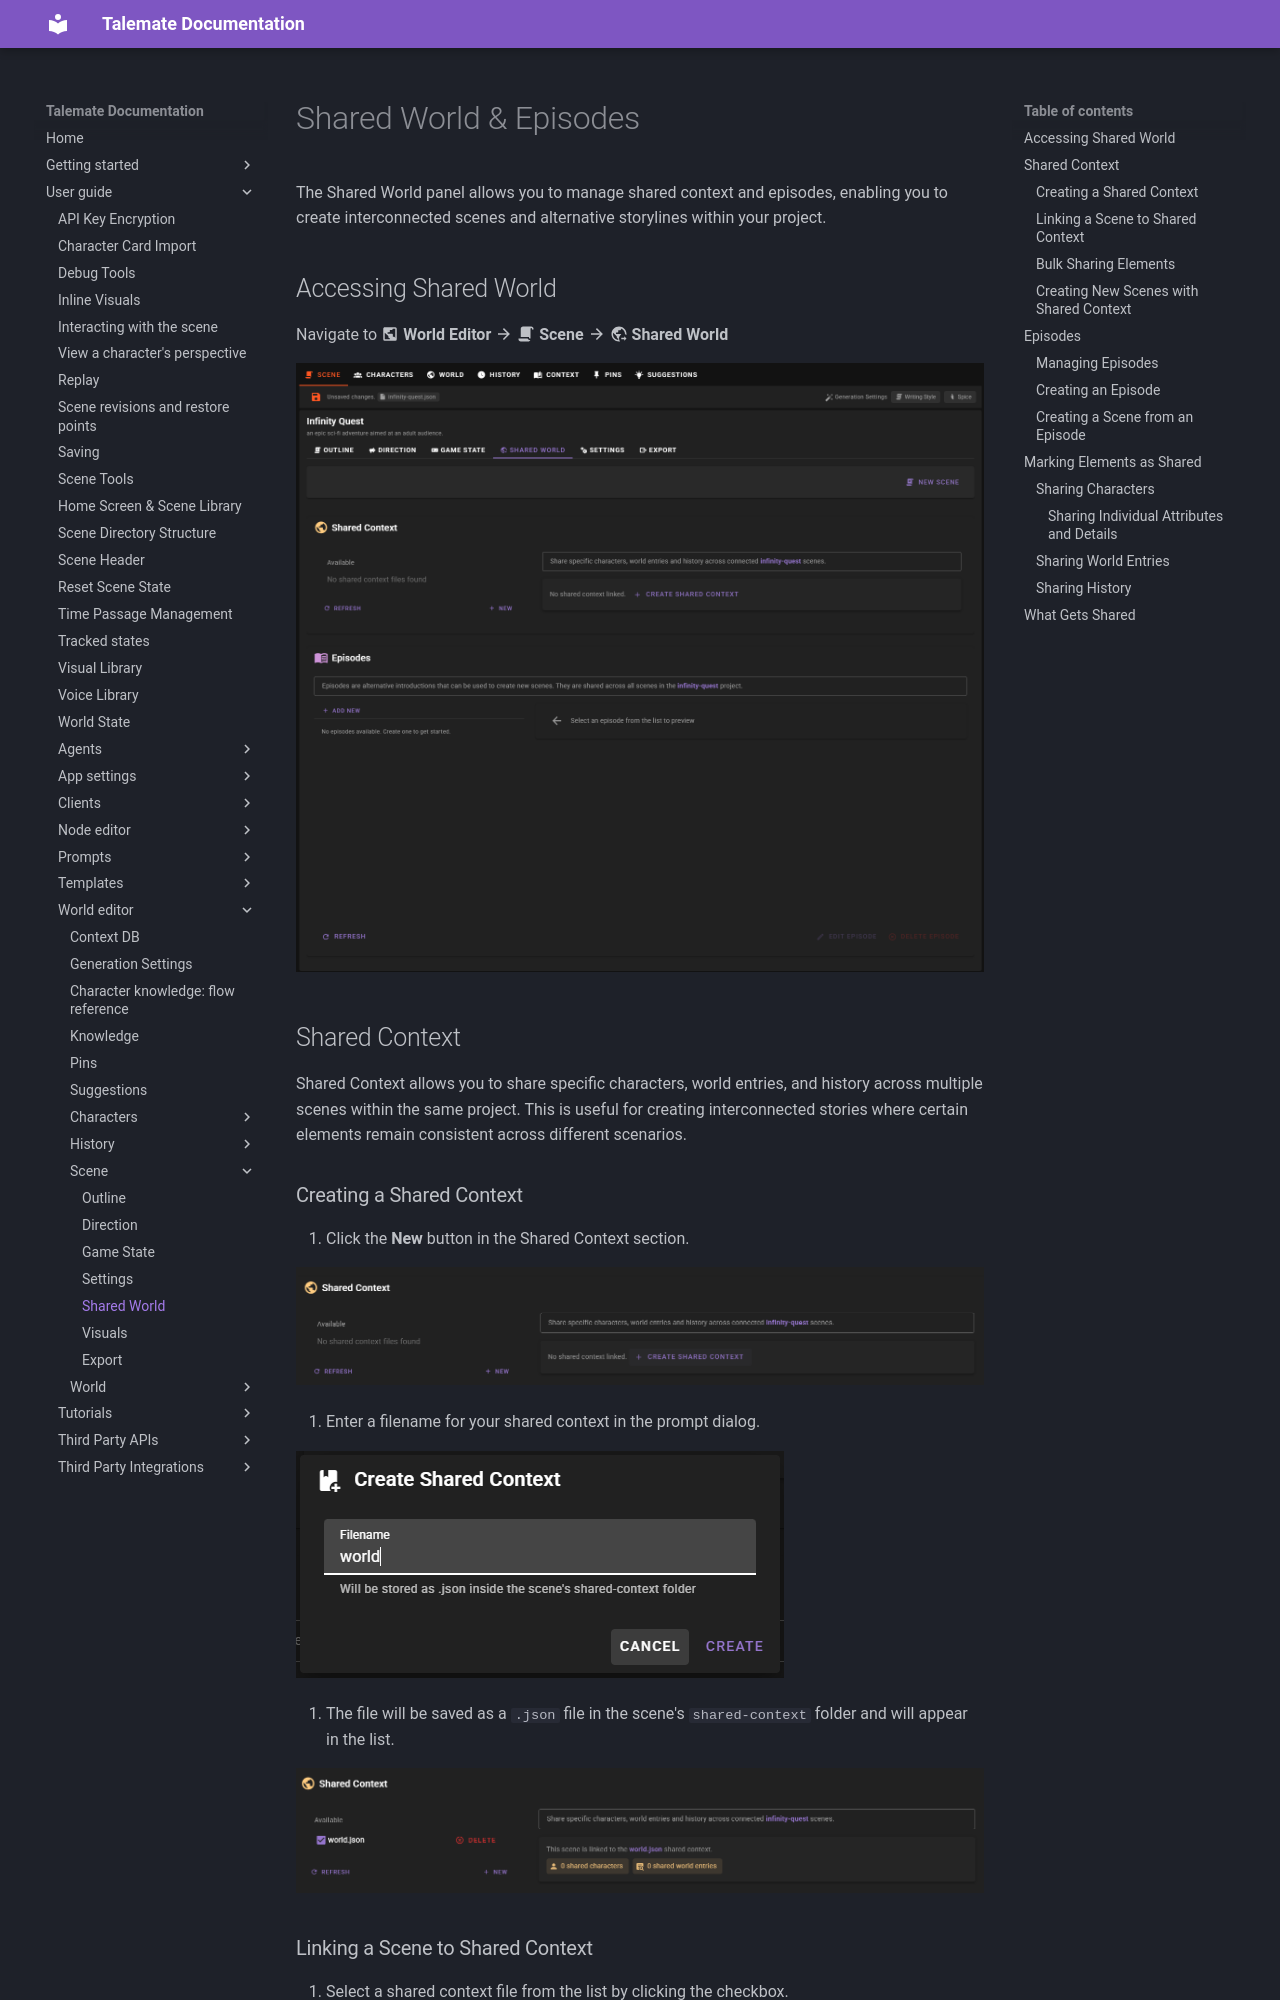

repository: vegu-ai/talemate · page: user-guide/world-editor/scene/shared-context/index.html · generator: mkdocs

# Shared World & Episodes

The Shared World panel allows you to manage shared context and episodes, enabling you to create interconnected scenes and alternative storylines within your project.

## Accessing Shared World

Navigate to **:material-earth-box: World Editor** :material-arrow-right: **:material-script: Scene** :material-arrow-right: **:material-earth-arrow-right: Shared World**

![Shared World Overview](/talemate/img/0.34.0/shared-world-1.png)

## Shared Context

Shared Context allows you to share specific characters, world entries, and history across multiple scenes within the same project. This is useful for creating interconnected stories where certain elements remain consistent across different scenarios.

### Creating a Shared Context

1. Click the **New** button in the Shared Context section.

![Shared World Create](/talemate/img/0.34.0/shared-world-2.png)

2. Enter a filename for your shared context in the prompt dialog.

![Shared World Name](/talemate/img/0.34.0/shared-world-3.png)

3. The file will be saved as a `.json` file in the scene's `shared-context` folder and will appear in the list.

![Shared World List](/talemate/img/0.34.0/shared-world-4.png)

### Linking a Scene to Shared Context

1. Select a shared context file from the list by clicking the checkbox.
2. The selected shared context will appear as a chip at the top of the panel.
3. Only one shared context can be active per scene.

![Shared World Active](/talemate/img/0.34.0/shared-world-6.png)

When a scene is linked to a shared context, you'll see the active context displayed in the "New Scene Section" at the top.

![Shared World Linked](/talemate/img/0.34.0/shared-world-7.png)
